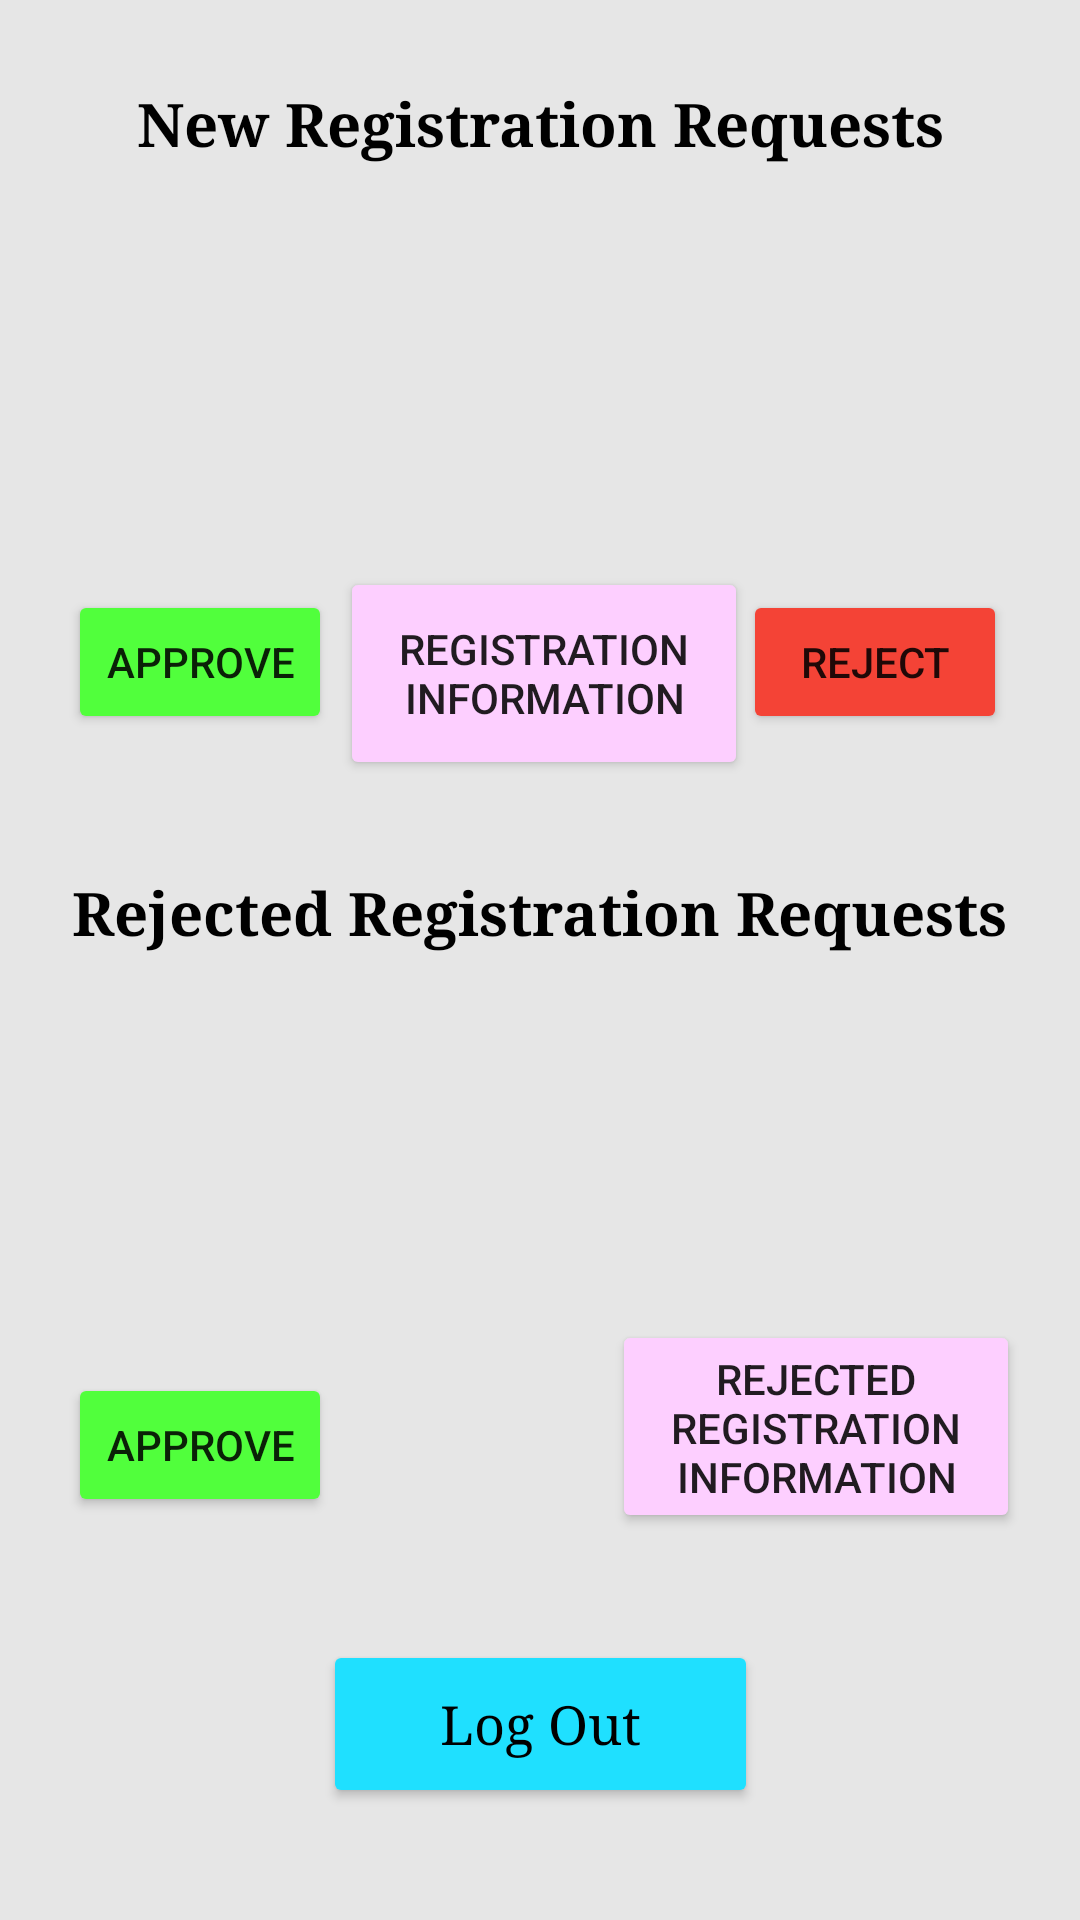

This screen was rendered from an Android layout file. Write that file and the resources it references.
<!-- AndroidManifest.xml: application theme AppTheme -->
<!-- res/layout/activity_welcome_screen_admin.xml -->
<?xml version="1.0" encoding="utf-8"?>
<androidx.constraintlayout.widget.ConstraintLayout xmlns:android="http://schemas.android.com/apk/res/android"
    xmlns:app="http://schemas.android.com/apk/res-auto"
    xmlns:tools="http://schemas.android.com/tools"
    android:layout_width="match_parent"
    android:layout_height="match_parent"
    android:background = "#e6e6e6"
    tools:context=".WelcomeScreenAdmin">

    <Button
        android:id="@+id/getInfoReject"
        android:layout_width="136dp"
        android:layout_height="71dp"
        android:backgroundTint="#fdcfff"
        android:text="Rejected Registration Information"
        app:layout_constraintBottom_toBottomOf="parent"
        app:layout_constraintEnd_toEndOf="parent"
        app:layout_constraintHorizontal_bias="0.91"
        app:layout_constraintStart_toStartOf="parent"
        app:layout_constraintTop_toTopOf="parent"
        app:layout_constraintVertical_bias="0.773" />

    <Button
        android:id="@+id/rejectRequest"
        android:layout_width="wrap_content"
        android:layout_height="wrap_content"
        android:backgroundTint="#F44336"
        android:text="Reject"
        app:layout_constraintBottom_toBottomOf="parent"
        app:layout_constraintEnd_toEndOf="parent"
        app:layout_constraintHorizontal_bias="0.91"
        app:layout_constraintStart_toStartOf="parent"
        app:layout_constraintTop_toTopOf="parent"
        app:layout_constraintVertical_bias="0.332" />

    <TextView
        android:id="@+id/rejectsTitle"
        android:layout_width="wrap_content"
        android:layout_height="wrap_content"
        android:fontFamily="serif"
        android:text="Rejected Registration Requests"
        android:textAlignment="center"
        android:textColor="#000000"
        android:textSize="20sp"
        android:textStyle="bold"
        app:layout_constraintBottom_toBottomOf="parent"
        app:layout_constraintEnd_toEndOf="parent"
        app:layout_constraintHorizontal_bias="0.495"
        app:layout_constraintStart_toStartOf="parent"
        app:layout_constraintTop_toTopOf="parent"
        app:layout_constraintVertical_bias="0.474" />

    <ListView
        android:id="@+id/rejects"
        android:layout_width="417dp"
        android:layout_height="127dp"
        android:divider="#dadce0"
        android:dividerHeight="1dp"
        android:listSelector="#1fe0ff"
        app:layout_constraintBottom_toBottomOf="parent"
        app:layout_constraintEnd_toEndOf="parent"
        app:layout_constraintHorizontal_bias="0.0"
        app:layout_constraintStart_toStartOf="parent"
        app:layout_constraintTop_toTopOf="parent"
        app:layout_constraintVertical_bias="0.622" />

    <Button
        android:id="@+id/logoutAdmin"
        android:layout_width="145dp"
        android:layout_height="56dp"
        android:backgroundTint="#1fe0ff"
        android:fontFamily="serif"
        android:text="Log Out"
        android:textAlignment="center"
        android:textAllCaps="false"
        android:textColor="#000000"
        android:textSize="18sp"
        app:icon="@android:drawable/ic_menu_send"
        app:iconTint="#FF000000"
        app:layout_constraintBottom_toBottomOf="parent"
        app:layout_constraintEnd_toEndOf="parent"
        app:layout_constraintStart_toStartOf="parent"
        app:layout_constraintTop_toTopOf="parent"
        app:layout_constraintVertical_bias="0.936" />

    <TextView
        android:id="@+id/requestsTitle"
        android:layout_width="wrap_content"
        android:layout_height="wrap_content"
        android:fontFamily="serif"
        android:text="New Registration Requests"
        android:textAlignment="center"
        android:textColor="#000000"
        android:textSize="20sp"
        android:textStyle="bold"
        app:layout_constraintBottom_toBottomOf="parent"
        app:layout_constraintEnd_toEndOf="parent"
        app:layout_constraintStart_toStartOf="parent"
        app:layout_constraintTop_toTopOf="parent"
        app:layout_constraintVertical_bias="0.045" />

    <ListView
        android:id="@+id/newRequests"
        android:layout_width="416dp"
        android:layout_height="127dp"
        android:divider="#dadce0"
        android:dividerHeight="1dp"
        android:listSelector="#1fe0ff"
        app:layout_constraintBottom_toBottomOf="parent"
        app:layout_constraintEnd_toEndOf="parent"
        app:layout_constraintHorizontal_bias="0.2"
        app:layout_constraintStart_toStartOf="parent"
        app:layout_constraintTop_toTopOf="parent"
        app:layout_constraintVertical_bias="0.12" />

    <Button
        android:id="@+id/approveRequest"
        android:layout_width="wrap_content"
        android:layout_height="wrap_content"
        android:backgroundTint="#51FF3C"
        android:text="Approve"
        app:layout_constraintBottom_toBottomOf="parent"
        app:layout_constraintEnd_toEndOf="parent"
        app:layout_constraintHorizontal_bias="0.083"
        app:layout_constraintStart_toStartOf="parent"
        app:layout_constraintTop_toTopOf="parent"
        app:layout_constraintVertical_bias="0.332" />

    <Button
        android:id="@+id/getInfoNew"
        android:layout_width="136dp"
        android:layout_height="71dp"
        android:backgroundTint="#fdcfff"
        android:text="Registration Information"
        app:layout_constraintBottom_toBottomOf="parent"
        app:layout_constraintEnd_toEndOf="parent"
        app:layout_constraintHorizontal_bias="0.506"
        app:layout_constraintStart_toStartOf="parent"
        app:layout_constraintTop_toTopOf="parent"
        app:layout_constraintVertical_bias="0.332" />

    <Button
        android:id="@+id/approveReject"
        android:layout_width="wrap_content"
        android:layout_height="wrap_content"
        android:backgroundTint="#51FF3C"
        android:text="Approve"
        app:layout_constraintBottom_toBottomOf="parent"
        app:layout_constraintEnd_toEndOf="parent"
        app:layout_constraintHorizontal_bias="0.083"
        app:layout_constraintStart_toStartOf="parent"
        app:layout_constraintTop_toTopOf="parent"
        app:layout_constraintVertical_bias="0.773" />

</androidx.constraintlayout.widget.ConstraintLayout>
<!-- resources referenced by this layout -->
<resources>
  <style name="AppTheme" parent="Theme.AppCompat.Light.DarkActionBar">
      <item name="android:windowActionBar">true</item>
      <item name="android:windowTitleSize">35dp</item>
      <item name="colorPrimary">#1fe0ff</item>
  </style>
</resources>
